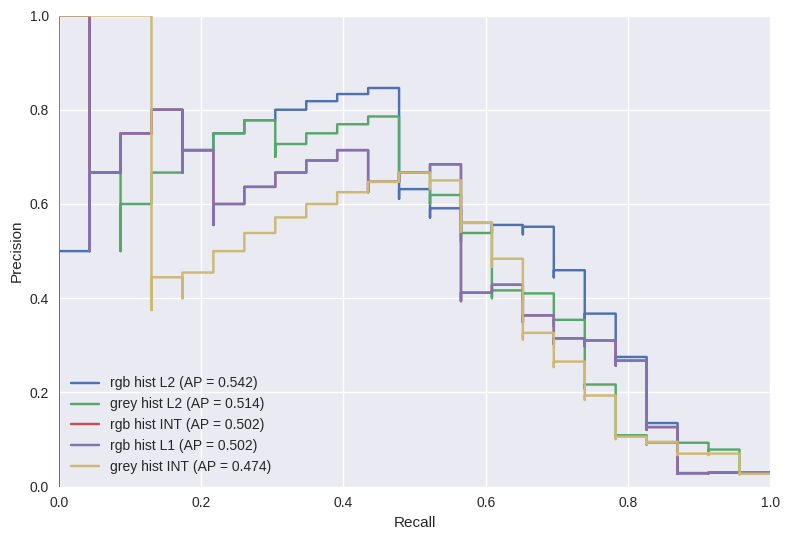

Values plotted in this chart, from the file beside it:
name, ap
rgb hist L2, 0.5422
grey hist L2, 0.5145
rgb hist INT, 0.5022
rgb hist L1, 0.5022
grey hist INT, 0.4738
grey hist L1, 0.4728
hsv hist L2, 0.467
hsv hist INT, 0.3314
hsv hist L1, 0.3314
block stat, 0.2194
block grey hist INT, 0.1116
block rgb hist INT, 0.1046
block grey hist L1, 0.09583
block grey hist L2, 0.06781
block rgb hist L1, 0.0672
block hsv hist INT, 0.05631
block hsv hist L1, 0.04986
block rgb hist L2, 0.04827
block hsv hist L2, 0.04027
